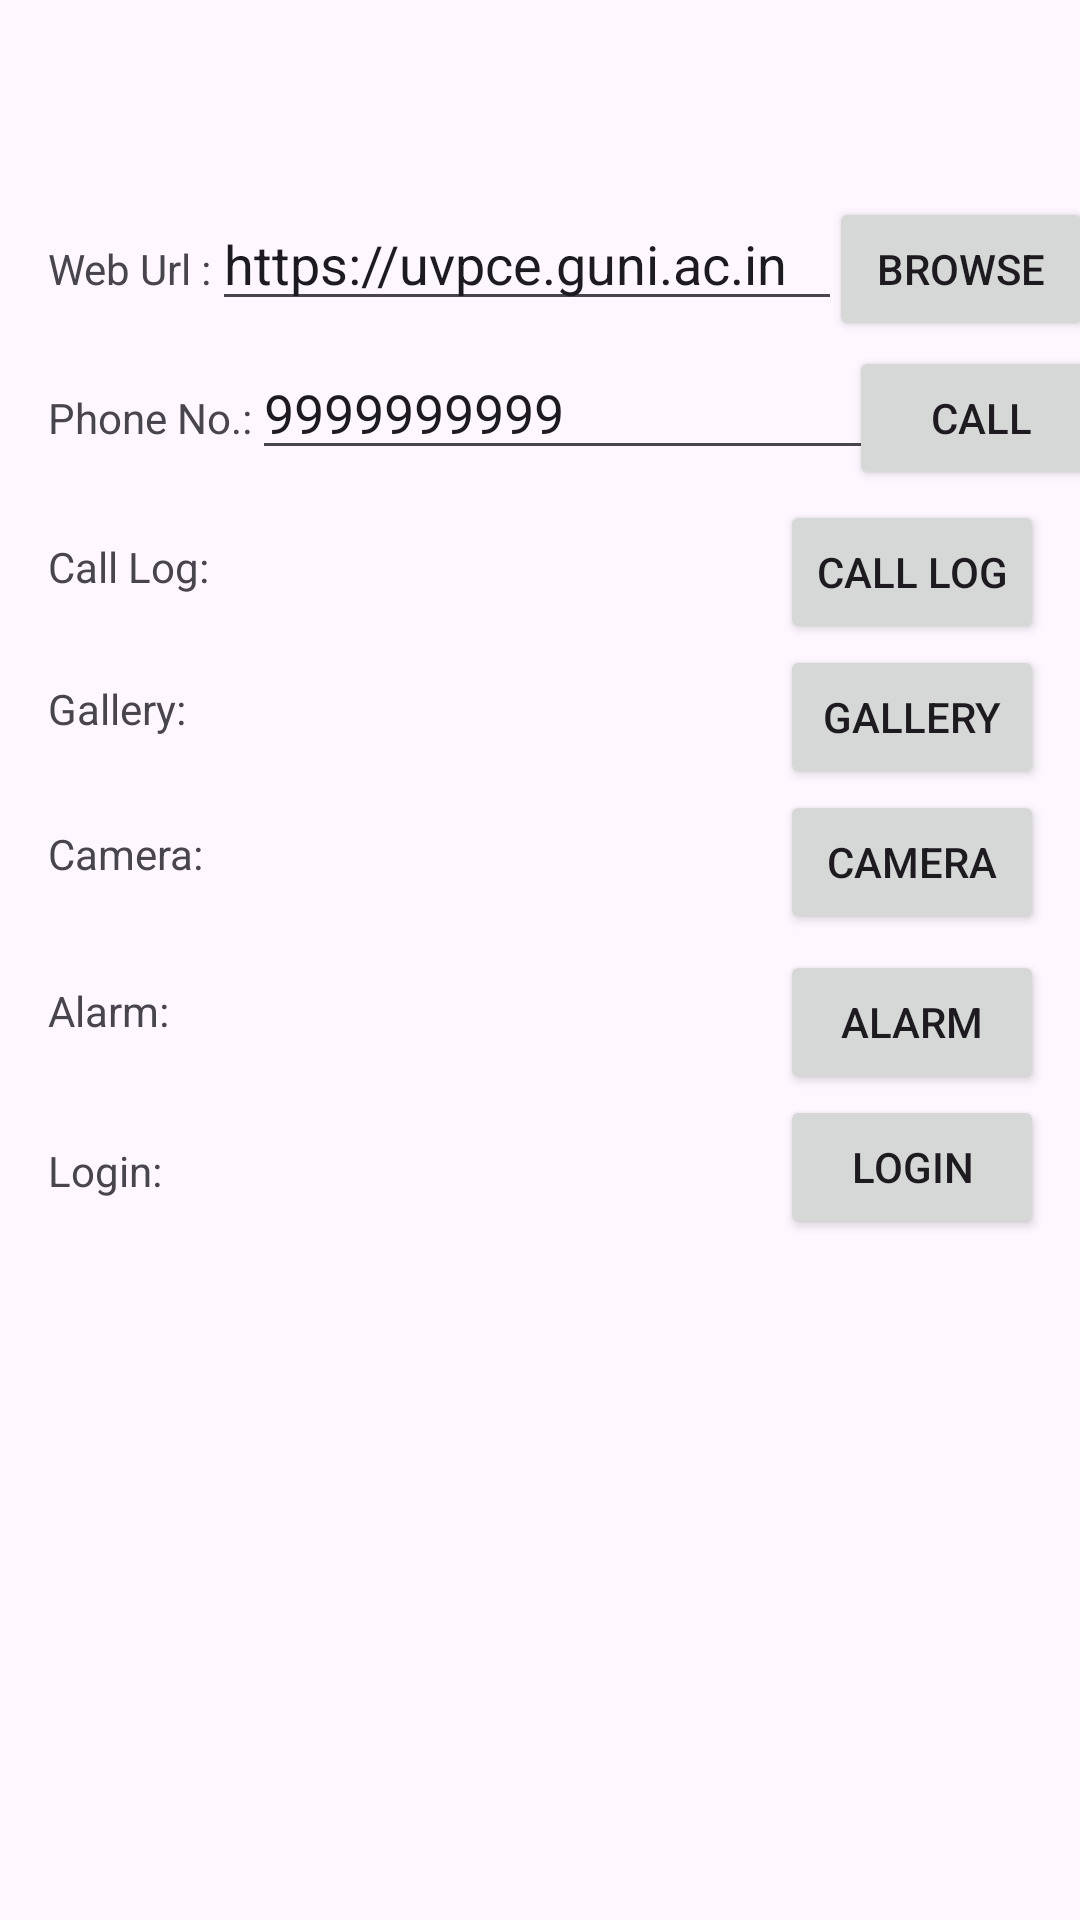

Layout XML and referenced resources for this Android screen:
<!-- AndroidManifest.xml: application theme Theme.MAD_24012011097_Pr3 -->
<!-- res/layout/activity_main.xml -->
<?xml version="1.0" encoding="utf-8"?>
<androidx.constraintlayout.widget.ConstraintLayout xmlns:android="http://schemas.android.com/apk/res/android"
    xmlns:app="http://schemas.android.com/apk/res-auto"
    xmlns:tools="http://schemas.android.com/tools"
    android:id="@+id/main"
    android:layout_width="match_parent"
    android:layout_height="match_parent"
    tools:context=".MainActivity">

    

    <TextView
        android:id="@+id/tvWebUrl"
        android:layout_width="wrap_content"
        android:layout_height="wrap_content"
        android:layout_marginStart="16dp"
        android:layout_marginTop="80dp"
        android:text="Web Url :"
        app:layout_constraintStart_toStartOf="parent"
        app:layout_constraintTop_toTopOf="parent" />

    <EditText
        android:id="@+id/etWebUrl"
        android:layout_width="wrap_content"
        android:layout_height="wrap_content"
        android:ems="10"
        android:inputType="text"
        android:text="https://uvpce.guni.ac.in"
        app:layout_constraintStart_toEndOf="@+id/tvWebUrl"
        app:layout_constraintBaseline_toBaselineOf="@+id/tvWebUrl" />

    <Button
        android:id="@+id/btn_browse"
        android:layout_width="wrap_content"
        android:layout_height="wrap_content"
        android:text="Browse"
        app:layout_constraintBottom_toBottomOf="@+id/tvWebUrl"
        app:layout_constraintEnd_toEndOf="parent"
        app:layout_constraintStart_toEndOf="@+id/etWebUrl"
        app:layout_constraintTop_toTopOf="@+id/tvWebUrl" />

    

    <TextView
        android:id="@+id/tvPhone"
        android:layout_width="wrap_content"
        android:layout_height="wrap_content"
        android:layout_marginStart="16dp"
        android:layout_marginTop="16dp"
        android:text="Phone No.:"
        app:layout_constraintStart_toStartOf="parent"
        app:layout_constraintTop_toBottomOf="@+id/btn_browse" />

    <EditText
        android:id="@+id/etPhone"
        android:layout_width="wrap_content"
        android:layout_height="wrap_content"
        android:ems="10"
        android:inputType="phone"
        android:text="9999999999"
        app:layout_constraintBaseline_toBaselineOf="@+id/tvPhone"
        app:layout_constraintStart_toEndOf="@+id/tvPhone" />

    <Button
        android:id="@+id/btn_call"
        android:layout_width="wrap_content"
        android:layout_height="wrap_content"
        android:text="Call"
        app:layout_constraintTop_toTopOf="@+id/tvPhone"
        app:layout_constraintBottom_toBottomOf="@+id/tvPhone"
        app:layout_constraintStart_toEndOf="@+id/etPhone"
        app:layout_constraintEnd_toEndOf="parent" />

    

    

    <TextView
        android:id="@+id/tvCallLog"
        android:layout_width="wrap_content"
        android:layout_height="wrap_content"
        android:layout_marginStart="16dp"
        android:layout_marginTop="16dp"
        android:text="Call Log:"
        app:layout_constraintStart_toStartOf="parent"
        app:layout_constraintTop_toBottomOf="@+id/btn_call" />

    

    <Button
        android:id="@+id/btn_calllog"
        android:layout_width="wrap_content"
        android:layout_height="wrap_content"
        android:layout_marginEnd="12dp"
        android:text="Call Log"
        app:layout_constraintBottom_toBottomOf="@+id/tvCallLog"
        app:layout_constraintEnd_toEndOf="parent"
        app:layout_constraintTop_toTopOf="@+id/tvCallLog"
        app:layout_constraintVertical_bias="0.448" />

    <TextView
        android:id="@+id/tvGallery"
        android:layout_width="wrap_content"
        android:layout_height="wrap_content"
        android:layout_marginStart="16dp"
        android:layout_marginTop="12dp"
        android:text="Gallery:"
        app:layout_constraintStart_toStartOf="parent"
        app:layout_constraintTop_toBottomOf="@+id/btn_calllog" />

    

    <Button
        android:id="@+id/btn_gallary"
        android:layout_width="wrap_content"
        android:layout_height="wrap_content"
        android:layout_marginEnd="12dp"
        android:text="Gallery"
        app:layout_constraintBottom_toBottomOf="@+id/tvGallery"
        app:layout_constraintEnd_toEndOf="parent"
        app:layout_constraintTop_toTopOf="@+id/tvGallery"
        app:layout_constraintVertical_bias="0.413" />

    <TextView
        android:id="@+id/tvCamera"
        android:layout_width="wrap_content"
        android:layout_height="wrap_content"
        android:layout_marginStart="16dp"
        android:layout_marginTop="12dp"
        android:text="Camera:"
        app:layout_constraintStart_toStartOf="parent"
        app:layout_constraintTop_toBottomOf="@+id/btn_gallary" />

    
    <Button
        android:id="@+id/btn_camera"
        android:layout_width="wrap_content"
        android:layout_height="wrap_content"
        android:layout_marginEnd="12dp"
        android:text="Camera"
        app:layout_constraintBottom_toBottomOf="@+id/tvCamera"
        app:layout_constraintEnd_toEndOf="parent"
        app:layout_constraintTop_toTopOf="@+id/tvCamera"
        app:layout_constraintVertical_bias="0.413" />

    <TextView
        android:id="@+id/tvAlarm"
        android:layout_width="wrap_content"
        android:layout_height="wrap_content"
        android:layout_marginStart="16dp"
        android:layout_marginTop="16dp"
        android:text="Alarm:"
        app:layout_constraintStart_toStartOf="parent"
        app:layout_constraintTop_toBottomOf="@+id/btn_camera" />

    <Button
        android:id="@+id/btn_alarm"
        android:layout_width="wrap_content"
        android:layout_height="wrap_content"
        android:layout_marginEnd="12dp"
        android:text="Alarm"
        app:layout_constraintBottom_toBottomOf="@+id/tvAlarm"
        app:layout_constraintEnd_toEndOf="parent"
        app:layout_constraintTop_toTopOf="@+id/tvAlarm"
        app:layout_constraintVertical_bias="0.379" />

    <TextView
        android:id="@+id/tvLogin"
        android:layout_width="wrap_content"
        android:layout_height="wrap_content"
        android:layout_marginStart="16dp"
        android:layout_marginTop="16dp"
        android:text="Login:"
        app:layout_constraintStart_toStartOf="parent"
        app:layout_constraintTop_toBottomOf="@+id/btn_alarm" />

    <Button
        android:id="@+id/btn_login"
        android:layout_width="wrap_content"
        android:layout_height="wrap_content"
        android:layout_marginEnd="12dp"
        android:text="Login"
        app:layout_constraintBottom_toBottomOf="@+id/tvLogin"
        app:layout_constraintEnd_toEndOf="parent"
        app:layout_constraintTop_toTopOf="@+id/tvLogin"
        app:layout_constraintVertical_bias="0.551" />

</androidx.constraintlayout.widget.ConstraintLayout>
<!-- resources referenced by this layout -->
<resources>
  <style name="Theme.MAD_24012011097_Pr3" parent="Base.Theme.MAD_24012011097_Pr3" />
  <style name="Base.Theme.MAD_24012011097_Pr3" parent="Theme.Material3.DayNight.NoActionBar">
          
          
      </style>
</resources>
